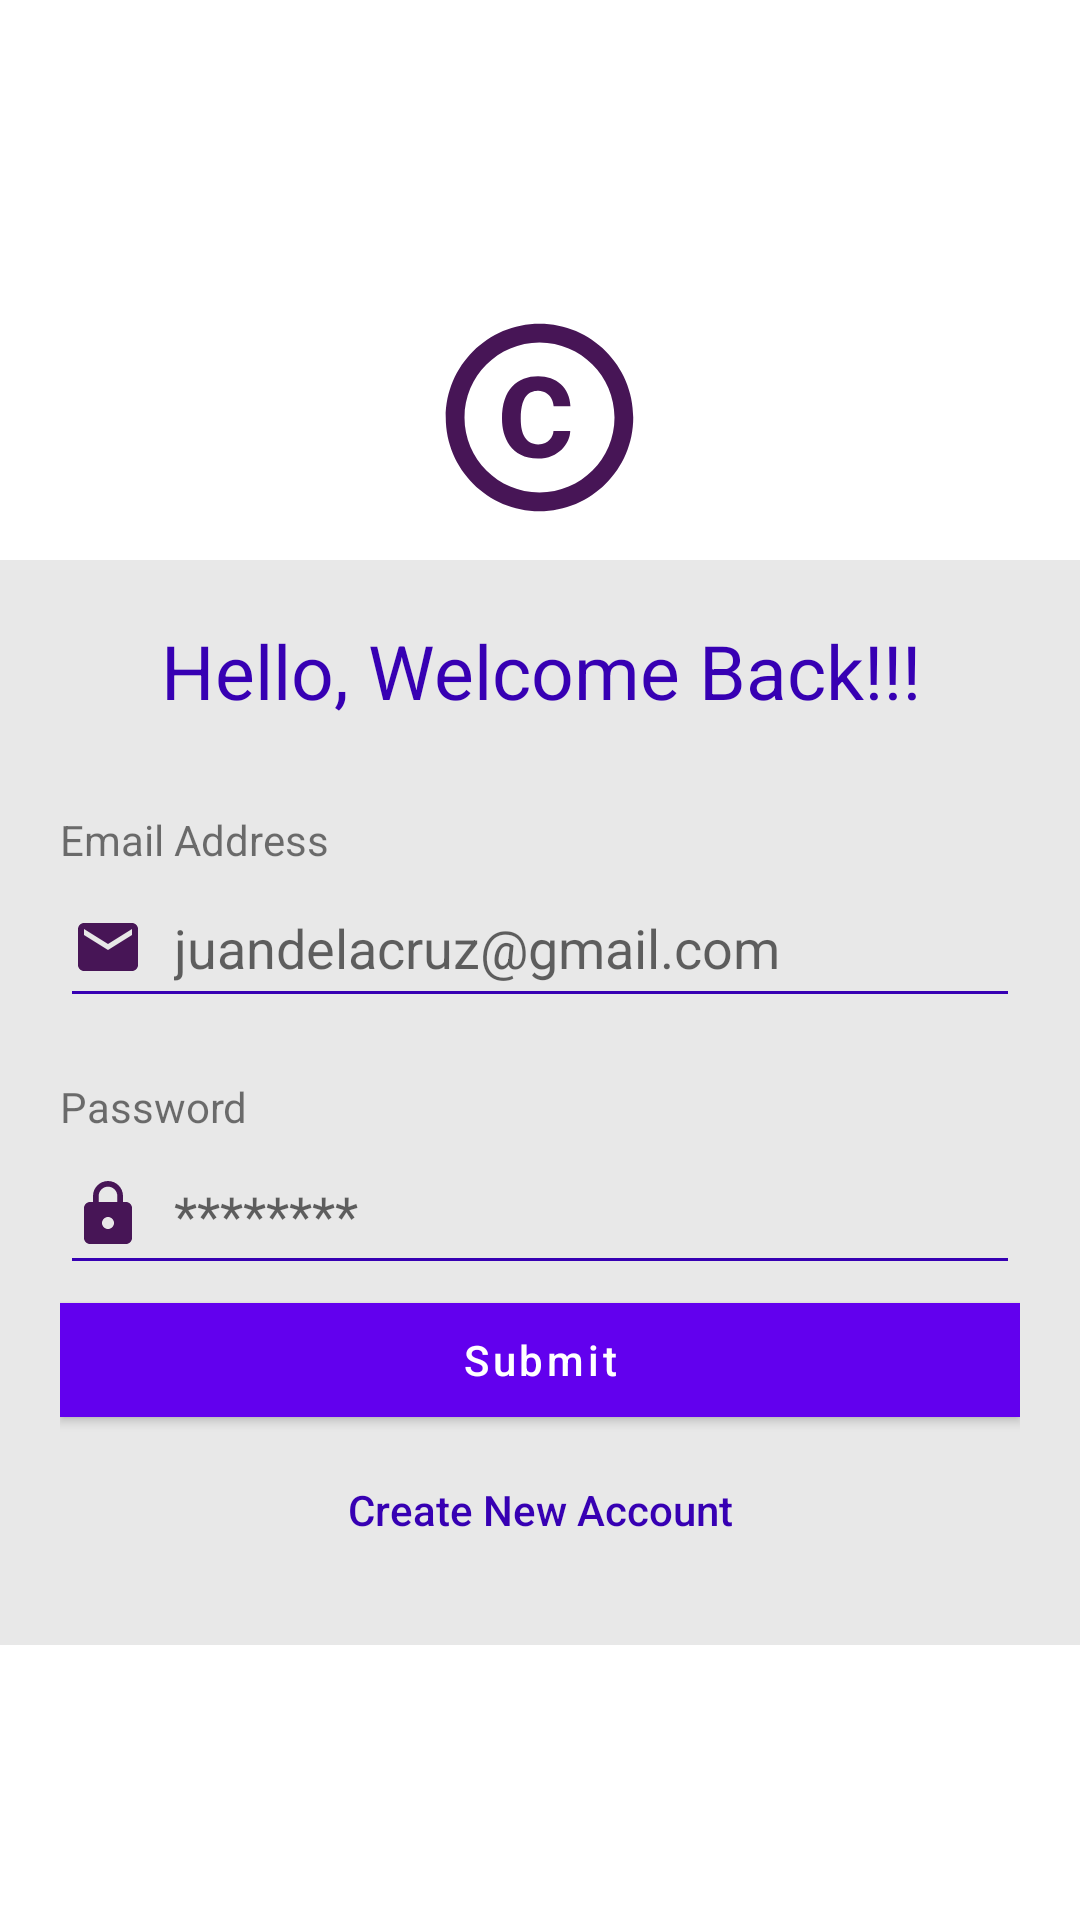

Layout XML and referenced resources for this Android screen:
<!-- AndroidManifest.xml: application theme Theme.POG -->
<!-- res/layout/fragment_first.xml -->
<?xml version="1.0" encoding="utf-8"?>
<RelativeLayout xmlns:android="http://schemas.android.com/apk/res/android"
    xmlns:app="http://schemas.android.com/apk/res-auto"
    xmlns:tools="http://schemas.android.com/tools"
    android:layout_width="match_parent"
    android:layout_height="match_parent"
    android:gravity="center"
    tools:context=".FirstFragment">

    <LinearLayout
        android:layout_width="match_parent"
        android:layout_height="wrap_content"
        android:orientation="vertical"
        >


        <ImageView
            android:layout_gravity="center"
            android:id="@+id/imageView"
            android:layout_width="75dp"
            android:layout_height="75dp"
            android:layout_margin="10dp"
            android:layout_weight="1"
            tools:ignore="VectorDrawableCompat"
            app:srcCompat="@drawable/baseline_copyright_24" />


        <LinearLayout
            android:layout_width="match_parent"
            android:layout_height="wrap_content"
            android:background="#E8E8E8"
            android:orientation="vertical"
            android:padding="20dp"
            >


            <TextView
                android:id="@+id/textView1"
                android:layout_width="match_parent"
                android:layout_height="wrap_content"
                android:layout_weight="1"
                android:gravity="center"
                android:layout_marginBottom="30dp"
                android:text="Hello, Welcome Back!!!"
                android:textColor="@color/purple_700"
                android:textSize="25dp" />

            <TextView
                android:gravity="left"
                android:id="@+id/label_Email"
                android:layout_width="wrap_content"
                android:layout_height="wrap_content"
                android:layout_weight="1"
                android:text="Email Address" />

            <EditText
                android:id="@+id/editTextEmailAddressRegister"
                android:layout_width="match_parent"
                android:layout_height="50dp"
                android:layout_weight="1"
                android:ems="10"
                android:backgroundTint="@color/purple_700"
                android:hint="juandelacruz@gmail.com"
                android:drawableStart="@drawable/baseline_email_24"
                android:drawablePadding="10dp"
                android:inputType="textEmailAddress" />

            <TextView
                android:gravity="left"
                android:id="@+id/label_Password"
                android:layout_width="wrap_content"
                android:layout_height="wrap_content"
                android:layout_weight="1"
                android:hint="********"
                android:layout_marginTop="20dp"
                android:text="Password" />

            <EditText
                android:id="@+id/editTextPasswordRegister"
                android:layout_width="match_parent"
                android:layout_height="50dp"
                android:hint="********"
                android:layout_weight="1"
                android:backgroundTint="@color/purple_700"
                android:ems="10"
                android:drawableStart="@drawable/baseline_lock_24"
                android:drawablePadding="10dp"
                android:inputType="textPassword" />

            <Button
                android:id="@+id/submitRegisterData"
                android:layout_width="match_parent"
                android:layout_height="50dp"
                android:layout_weight="1"
                android:textAllCaps="false"
                android:text="Submit"
                app:cornerRadius="0dp"
                />

            <Button
                android:id="@+id/btnBackToLogin"
                android:layout_width="match_parent"
                android:layout_height="50dp"
                android:layout_weight="1"
                android:textColor="@color/purple_700"
                android:textAllCaps="false"
                android:text="Create New Account"
                app:cornerRadius="0dp"
                style="?android:attr/borderlessButtonStyle"
                />


        </LinearLayout>


    </LinearLayout>






</RelativeLayout>
<!-- resources referenced by this layout -->
<resources>
  <!-- drawable baseline_copyright_24 (drawable) -->
  <vector android:height="24dp" android:tint="#471556"
      android:viewportHeight="24" android:viewportWidth="24"
      android:width="24dp" xmlns:android="http://schemas.android.com/apk/res/android">
      <path android:fillColor="@android:color/white" android:pathData="M11.88,9.14c1.28,0.06 1.61,1.15 1.63,1.66h1.79c-0.08,-1.98 -1.49,-3.19 -3.45,-3.19C9.64,7.61 8,9 8,12.14c0,1.94 0.93,4.24 3.84,4.24c2.22,0 3.41,-1.65 3.44,-2.95h-1.79c-0.03,0.59 -0.45,1.38 -1.63,1.44C10.55,14.83 10,13.81 10,12.14C10,9.25 11.28,9.16 11.88,9.14zM12,2C6.48,2 2,6.48 2,12s4.48,10 10,10s10,-4.48 10,-10S17.52,2 12,2zM12,20c-4.41,0 -8,-3.59 -8,-8s3.59,-8 8,-8s8,3.59 8,8S16.41,20 12,20z"/>
  </vector>
  <!-- drawable baseline_email_24 (drawable) -->
  <vector android:height="24dp" android:tint="#471556"
      android:viewportHeight="24" android:viewportWidth="24"
      android:width="24dp" xmlns:android="http://schemas.android.com/apk/res/android">
      <path android:fillColor="@android:color/white" android:pathData="M20,4L4,4c-1.1,0 -1.99,0.9 -1.99,2L2,18c0,1.1 0.9,2 2,2h16c1.1,0 2,-0.9 2,-2L22,6c0,-1.1 -0.9,-2 -2,-2zM20,8l-8,5 -8,-5L4,6l8,5 8,-5v2z"/>
  </vector>
  <!-- drawable baseline_lock_24 (drawable) -->
  <vector android:height="24dp" android:tint="#471556"
      android:viewportHeight="24" android:viewportWidth="24"
      android:width="24dp" xmlns:android="http://schemas.android.com/apk/res/android">
      <path android:fillColor="@android:color/white" android:pathData="M18,8h-1L17,6c0,-2.76 -2.24,-5 -5,-5S7,3.24 7,6v2L6,8c-1.1,0 -2,0.9 -2,2v10c0,1.1 0.9,2 2,2h12c1.1,0 2,-0.9 2,-2L20,10c0,-1.1 -0.9,-2 -2,-2zM12,17c-1.1,0 -2,-0.9 -2,-2s0.9,-2 2,-2 2,0.9 2,2 -0.9,2 -2,2zM15.1,8L8.9,8L8.9,6c0,-1.71 1.39,-3.1 3.1,-3.1 1.71,0 3.1,1.39 3.1,3.1v2z"/>
  </vector>
  <style name="Theme.POG" parent="Theme.MaterialComponents.DayNight.DarkActionBar">
          
          <item name="colorPrimary">@color/purple_500</item>
          <item name="colorPrimaryVariant">@color/purple_700</item>
          <item name="colorOnPrimary">@color/white</item>
          
          <item name="colorSecondary">@color/teal_200</item>
          <item name="colorSecondaryVariant">@color/teal_700</item>
          <item name="colorOnSecondary">@color/black</item>
          
          <item name="android:statusBarColor" tools:targetApi="l">?attr/colorPrimaryVariant</item>
          
      </style>
  <!-- not gathered from this repository: default colours our renderer supplied (Android Studio template values) -->
  <color name="purple_500">#FF6200EE</color>
  <color name="purple_700">#FF3700B3</color>
  <color name="teal_200">#FF03DAC5</color>
  <color name="teal_700">#FF018786</color>
  <color name="black">#FF000000</color>
  <color name="white">#FFFFFFFF</color>
</resources>
